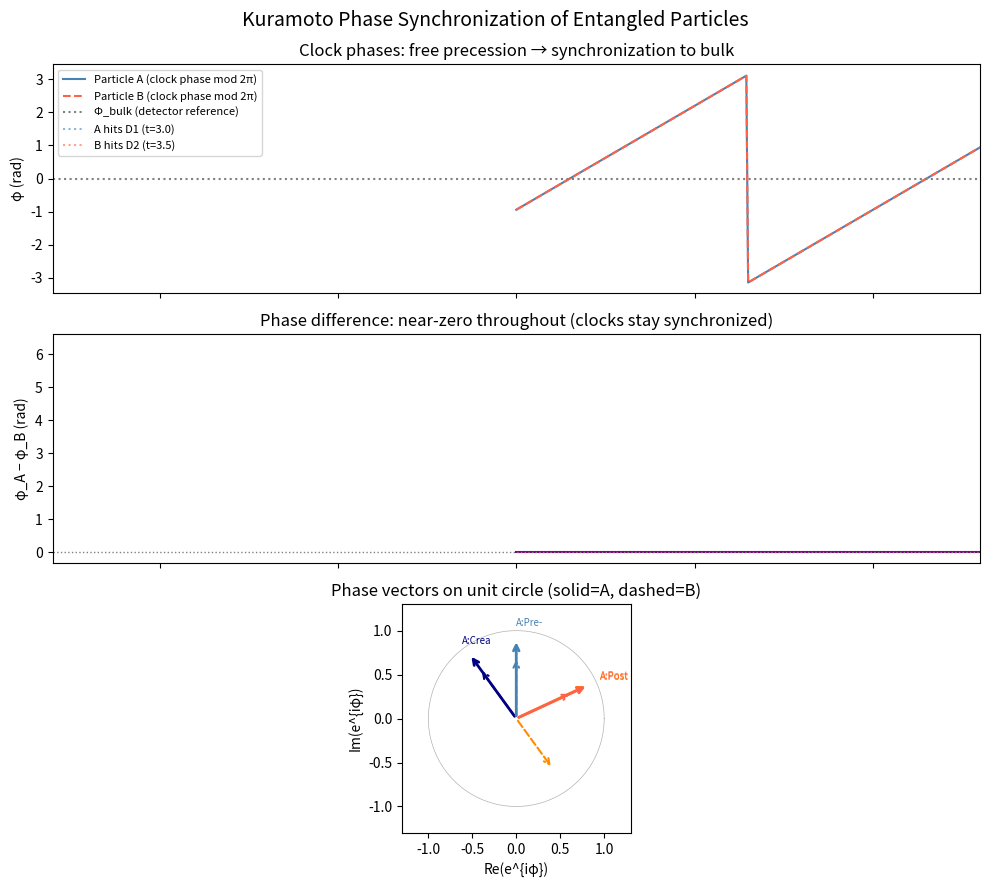

This chart was generated by the following Python code:
"""
kuramoto_sync.py — Task 1: Phase Synchronization Simulation
============================================================

Models the internal "time clock" of a particle as a Kuramoto oscillator.
At creation, two entangled particles share an initial phase φ_0.
Free evolution keeps their phases locked (same ω).
Upon detection, each particle synchronizes to its detector's bulk phase Φ_bulk.

Kuramoto single-oscillator equation:
    dφ/dt = ω + K · sin(Φ_target − φ)

Free flight: K = 0   →   dφ/dt = ω  (uniform precession)
Interaction: K > 0   →   φ → Φ_target  (synchronization)

The "synchronization equation" the theory draws on is the Kuramoto model
(Yoshiki Kuramoto, 1975). Related phase-locking phenomena appear in the
Josephson junction equations and Adler's phase-lock equation.
"""

import numpy as np
import matplotlib
matplotlib.use('Agg')
import matplotlib.pyplot as plt
from scipy.integrate import solve_ivp

# ─── Parameters ──────────────────────────────────────────────────────────────

OMEGA       = 2.0 * np.pi        # natural frequency (rad/s), represents E/ℏ
K_COUPLE    = 15.0               # Kuramoto coupling constant (strong = fast sync)
PHI_BULK    = 0.0                # bulk detector phase (reference = 0)

T_CREATE    = 0.0                # pair created at t=0
T_DETECT_A  = 3.0                # particle A hits detector D1
T_DETECT_B  = 3.5                # particle B hits detector D2 (slightly later)
T_END       = 6.0

DT          = 0.005              # integration step


# ─── Dynamics ────────────────────────────────────────────────────────────────

def dphidt(t, phi, omega, K, Phi_target, t_detect):
    """Kuramoto equation: free until t_detect, then couples to bulk."""
    coupling = K if t >= t_detect else 0.0
    return [omega + coupling * np.sin(Phi_target - phi[0])]


def simulate_particle(phi_0, t_detect, label):
    """Integrate phase trajectory for one particle."""
    t_span = (T_CREATE, T_END)
    t_eval = np.arange(T_CREATE, T_END, DT)
    sol = solve_ivp(
        fun=lambda t, y: dphidt(t, y, OMEGA, K_COUPLE, PHI_BULK, t_detect),
        t_span=t_span,
        y0=[phi_0],
        t_eval=t_eval,
        method='RK45',
        rtol=1e-8,
    )
    return sol.t, sol.y[0]


# ─── Simulation ──────────────────────────────────────────────────────────────

def run():
    phi_0 = np.pi * 0.7          # shared initial clock phase (arbitrary)

    t_A, phi_A = simulate_particle(phi_0, T_DETECT_A, 'A')
    t_B, phi_B = simulate_particle(phi_0, T_DETECT_B, 'B')

    # Wrap phase to [−π, π] for display
    phi_A_mod = (phi_A % (2 * np.pi)) - np.pi
    phi_B_mod = (phi_B % (2 * np.pi)) - np.pi

    # ── Phase difference (should stay ~0 throughout) ──────────────────────
    delta_phi = phi_A - phi_B

    # ── Plot ──────────────────────────────────────────────────────────────
    fig, axes = plt.subplots(3, 1, figsize=(10, 9), sharex=True)
    fig.suptitle('Kuramoto Phase Synchronization of Entangled Particles', fontsize=14)

    # Panel 1: Phase trajectories
    ax = axes[0]
    ax.plot(t_A, phi_A_mod, label='Particle A (clock phase mod 2π)', color='steelblue')
    ax.plot(t_B, phi_B_mod, label='Particle B (clock phase mod 2π)', color='tomato', linestyle='--')
    ax.axhline(PHI_BULK, color='gray', linestyle=':', linewidth=1.5, label='Φ_bulk (detector reference)')
    ax.axvline(T_DETECT_A, color='steelblue', linestyle=':', alpha=0.6, label=f'A hits D1 (t={T_DETECT_A})')
    ax.axvline(T_DETECT_B, color='tomato', linestyle=':', alpha=0.6, label=f'B hits D2 (t={T_DETECT_B})')
    ax.set_ylabel('φ (rad)')
    ax.legend(fontsize=8)
    ax.set_title('Clock phases: free precession → synchronization to bulk')

    # Panel 2: Phase difference between A and B
    ax = axes[1]
    ax.plot(t_A, delta_phi % (2 * np.pi), color='purple')
    ax.axhline(0, color='gray', linestyle=':', linewidth=1)
    ax.axvline(T_DETECT_A, color='steelblue', linestyle=':', alpha=0.6)
    ax.axvline(T_DETECT_B, color='tomato', linestyle=':', alpha=0.6)
    ax.set_ylabel('φ_A − φ_B (rad)')
    ax.set_title('Phase difference: near-zero throughout (clocks stay synchronized)')

    # Panel 3: Unit-circle view at key times (snapshots)
    ax = axes[2]
    times_of_interest = {
        'Creation':    0.0,
        'Pre-detect':  T_DETECT_A - 0.1,
        'Post-A sync': T_DETECT_A + 0.5,
        'Post-B sync': T_DETECT_B + 0.5,
    }
    theta = np.linspace(0, 2 * np.pi, 300)
    ax.plot(np.cos(theta), np.sin(theta), 'k-', linewidth=0.5, alpha=0.3)
    colors = ['navy', 'steelblue', 'darkorange', 'tomato']
    for (name, t_snap), col in zip(times_of_interest.items(), colors):
        idx_A = np.searchsorted(t_A, t_snap)
        idx_B = np.searchsorted(t_B, t_snap)
        pA = phi_A[min(idx_A, len(phi_A)-1)]
        pB = phi_B[min(idx_B, len(phi_B)-1)]
        ax.annotate('', xy=(np.cos(pA)*0.9, np.sin(pA)*0.9), xytext=(0, 0),
                    arrowprops=dict(arrowstyle='->', color=col, lw=2))
        ax.annotate('', xy=(np.cos(pB)*0.7, np.sin(pB)*0.7), xytext=(0, 0),
                    arrowprops=dict(arrowstyle='->', color=col, lw=1.5, linestyle='dashed'))
        ax.text(np.cos(pA)*1.05, np.sin(pA)*1.05, f'A:{name[:4]}', fontsize=7, color=col)
    ax.set_aspect('equal')
    ax.set_xlim(-1.3, 1.3)
    ax.set_ylim(-1.3, 1.3)
    ax.set_title('Phase vectors on unit circle (solid=A, dashed=B)')
    ax.set_xlabel('Re(e^{iφ})')
    ax.set_ylabel('Im(e^{iφ})')

    plt.tight_layout()
    plt.savefig('kuramoto_sync.png', dpi=150)
    print("Saved: kuramoto_sync.png")
    plt.show()

    # ── Console report ────────────────────────────────────────────────────
    print(f"\nφ_0 (shared initial phase):         {phi_0:.4f} rad")
    print(f"φ_bulk (detector reference):        {PHI_BULK:.4f} rad")

    for label, t_arr, phi_arr, t_det in [('A', t_A, phi_A, T_DETECT_A),
                                          ('B', t_B, phi_B, T_DETECT_B)]:
        i_pre  = np.searchsorted(t_arr, t_det) - 1
        i_post = np.searchsorted(t_arr, t_det + 0.8)
        print(f"\nParticle {label}:")
        print(f"  φ just before detection:  {phi_arr[i_pre] % (2*np.pi):.4f} rad")
        print(f"  φ after synchronization:  {phi_arr[i_post] % (2*np.pi):.4f} rad  "
              f"(target Φ_bulk = {PHI_BULK:.4f})")


if __name__ == '__main__':
    run()
